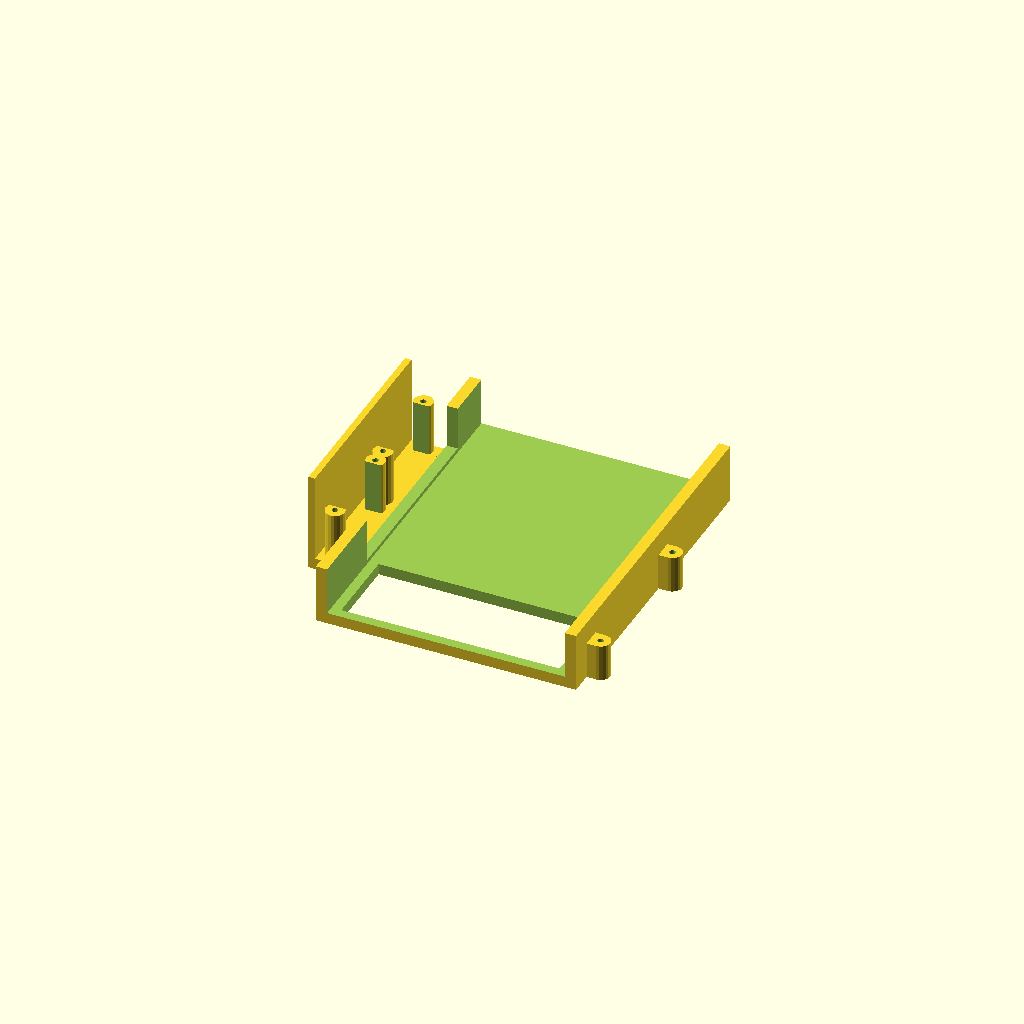
Cell 1: rendered with the file's own defaults.
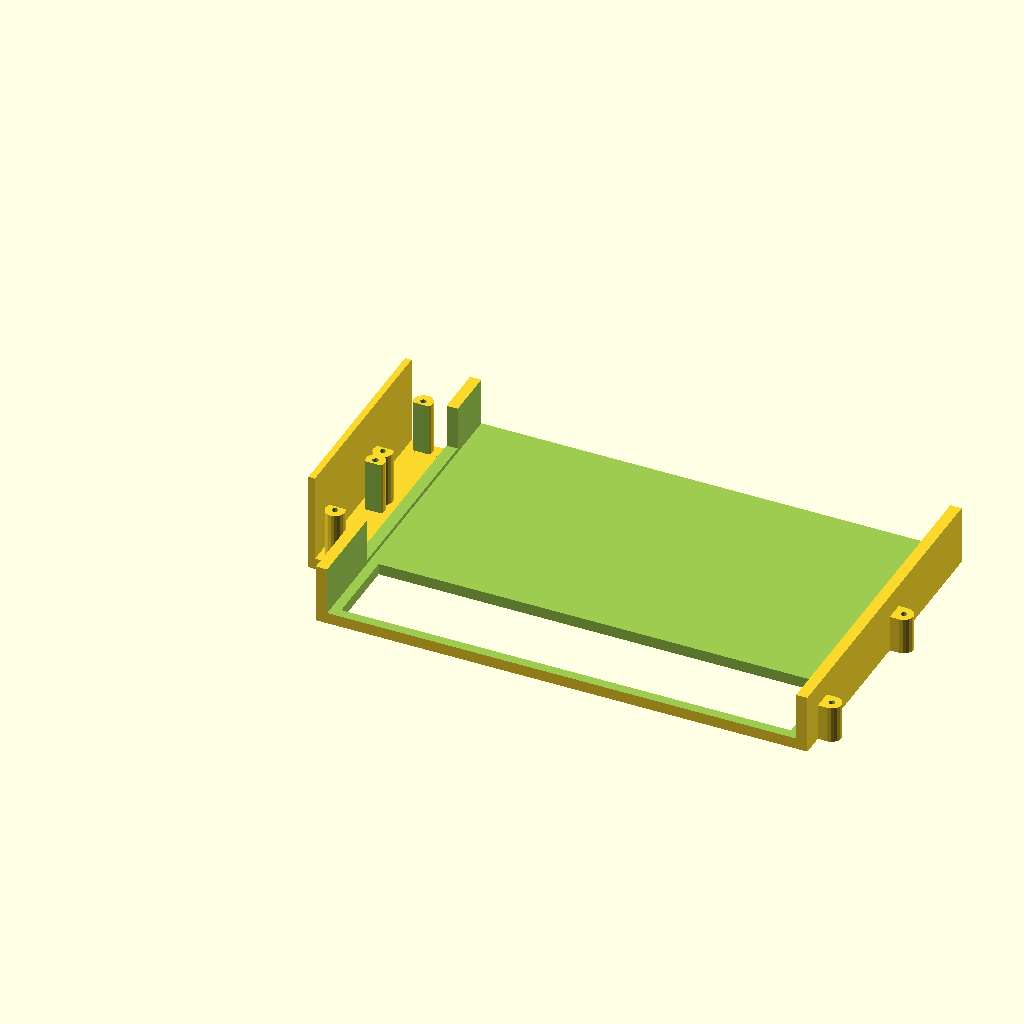
Cell 2 — phone_w set to 144, the other parameters unchanged.
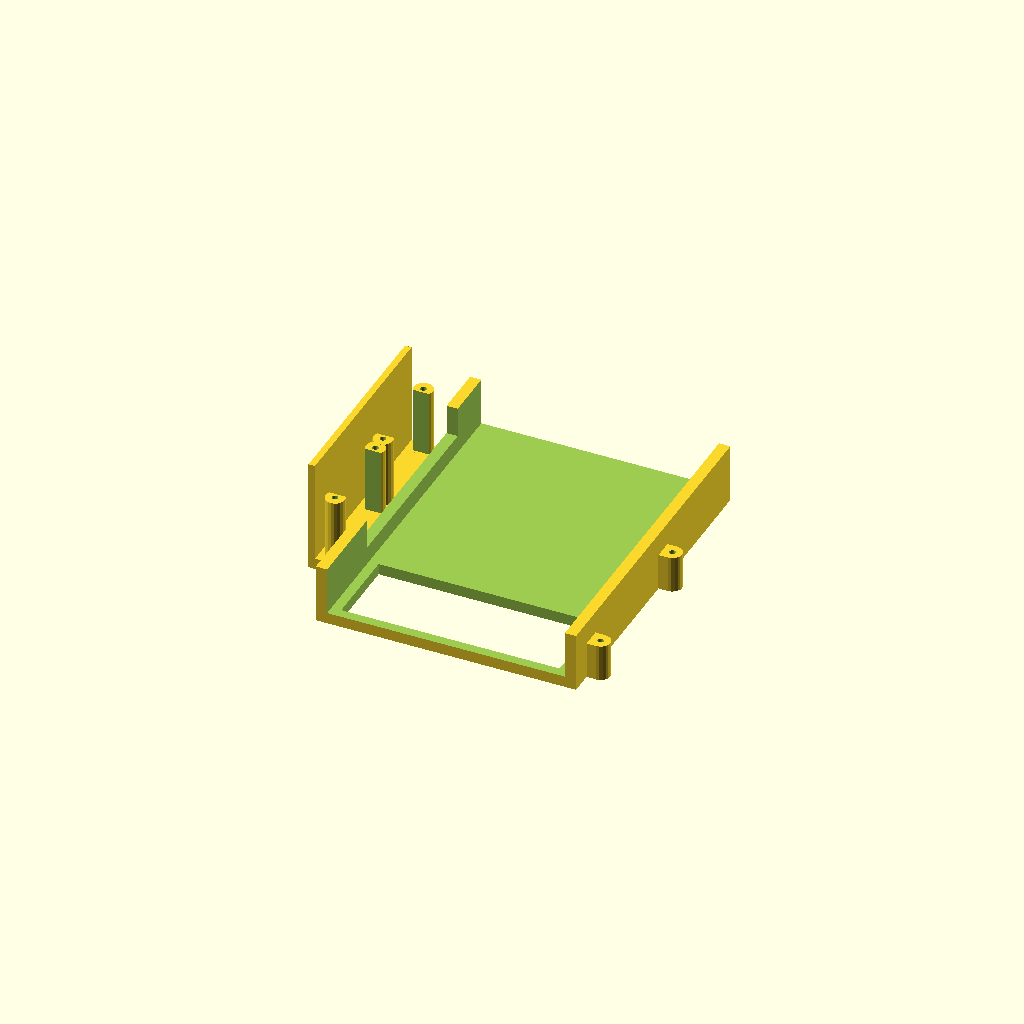
Cell 3: the same model with phone_d = 17.2.
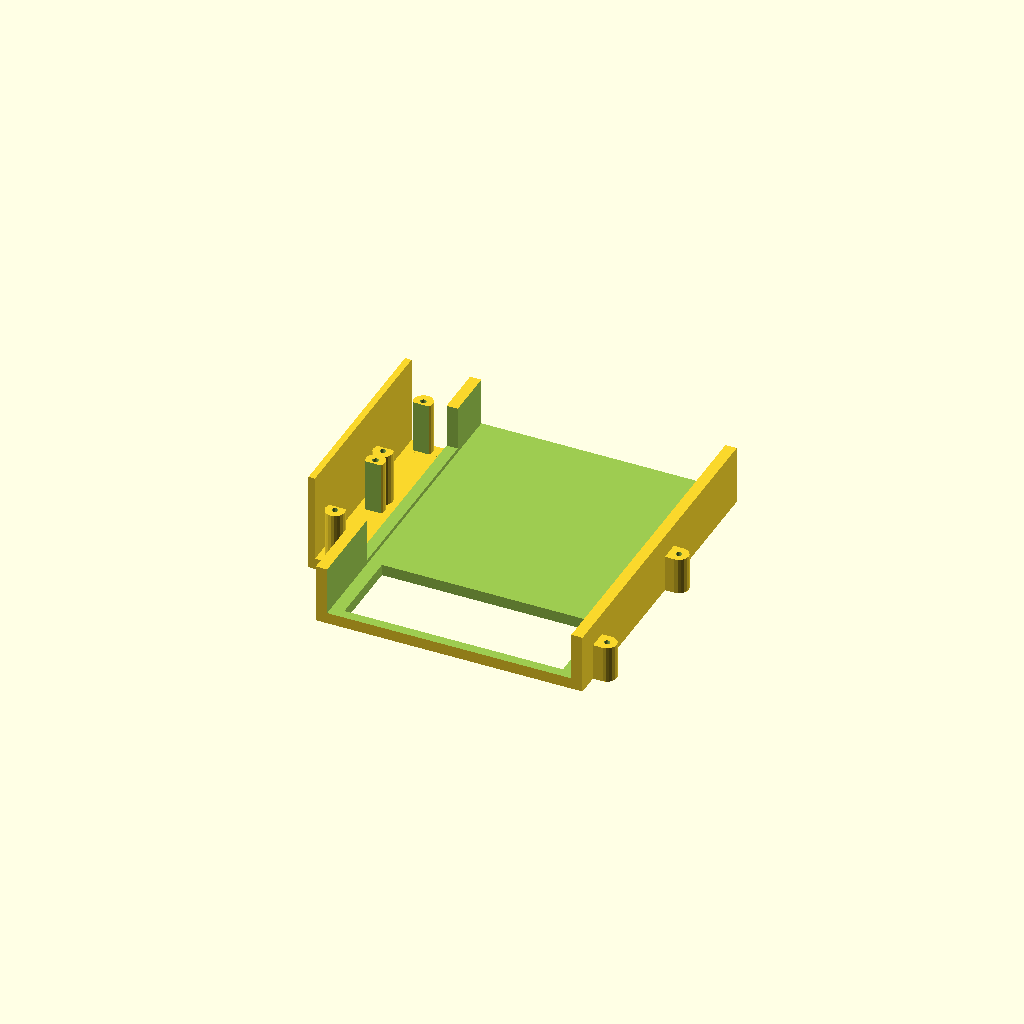
Cell 4: clearance = 2 (everything else at default).
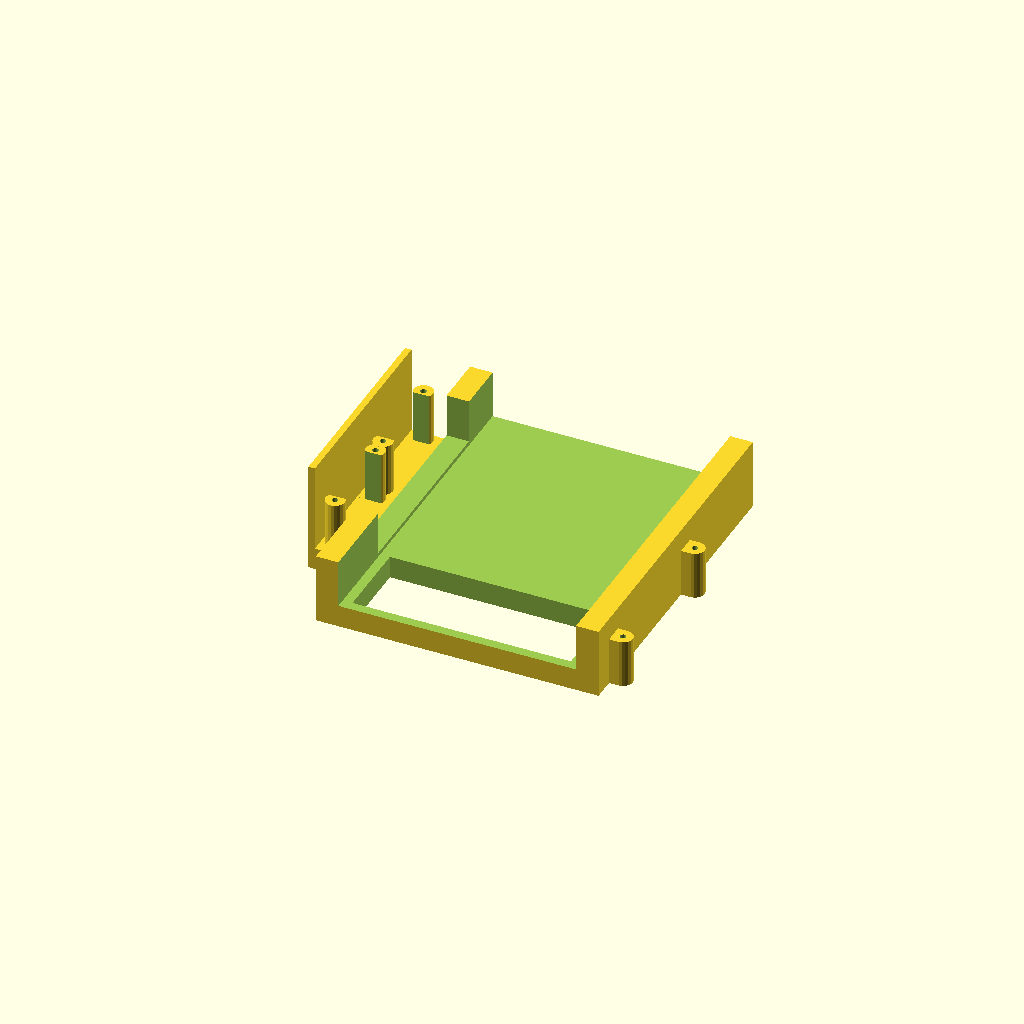
Cell 5: wall = 7 (everything else at default).
All cells are drawn from one camera (rotation 55°, 0°, 25°, orthographic, colour scheme Cornfield), so only the parameter changes between them.
OpenSCAD source file cad/pixel10pro_cradle.scad:
/*
 * MobileMash – 3D-printable cradle for Pixel 10 Pro
 *
 * Two SG90 micro servos mount UPSIDE-DOWN (shaft pointing down) on
 * screw bosses outside the LEFT wall (phone is face-down, so the
 * right-side buttons face the left wall).
 *
 * A base shelf at tray level connects the bosses to the wall.
 * Boss height is calculated so the servo arm sweeps in XY at
 * phone-button height.
 *
 * No print supports needed.  Sits flat.
 *
 * Phone dimensions (Pixel 10 Pro):
 *   152.8 x 72 x 8.6 mm
 *   Camera bump: 3 mm protrusion, starts 10 mm from top, ~25 mm tall,
 *                2 mm inset from each side edge.
 *
 * Button layout (right side of phone, measured from top):
 *   Power button center:      ~50 mm from top
 *   Volume-down button center: ~78 mm from top (50 + 28)
 *
 * SG90 servo body: 22.2 x 11.8 x 22.7 mm  (h x d x w)
 * SG90 mounting tabs: 32.5 mm total (tab-to-tab along body w)
 * SG90 screw hole spacing: 27 mm (measured)
 * Measured: 13 mm from tab screw-hole center to shaft tip.
 *
 * Print settings:
 *   Layer height: 0.2 mm
 *   Infill: 20%+
 *   Material: PLA or PETG
 *   Supports: NOT needed
 *
 * SPDX-License-Identifier: Apache-2.0
 */

// ── Tunables ────────────────────────────────────────────────────────────

phone_w   = 72;
phone_h   = 152.8;
phone_d   = 8.6;

clearance = 1.0;

wall = 3.5;
lip_h = 15;

cradle_y_offset = 7;   // start 7 mm from phone top to fully enclose camera bump
cradle_len = 103;      // extended to maintain same coverage at bottom

// ── Camera bump (Pixel 10 Pro) ──────────────────────────────────────────
cam_bump_protrusion = 3;
cam_bump_from_top   = 10;
cam_bump_height     = 25;
cam_bump_inset      = 2;
cam_bump_y_start = max(0, cam_bump_from_top - cradle_y_offset);
cam_bump_y_end   = cam_bump_from_top + cam_bump_height - cradle_y_offset;
cam_bump_w       = phone_w - 2 * cam_bump_inset;

// ── SG90 servo dimensions ───────────────────────────────────────────────
sg90_body_w  = 22.7;
sg90_body_d  = 11.8;
sg90_body_h  = 22.2;
sg90_tab_w   = 32.5;
sg90_tab_h   = 2.5;
sg90_shaft_offset = 6;

sg90_flipped_tab_z = 6.7;
sg90_shaft_protrusion = 5;
sg90_arm_drop = 4;

sg90_screw_spacing = 27;

// Button positions from top of phone.
power_btn_y = 50;
voldn_btn_y = 78;

// Shift the power servo mount toward the top (lower Y) so both
// screw bosses have room.
power_mount_shift = -4;

m2_hole_d = 1.9;     // tighter hole for better screw grip
boss_d = 6;

// ── Derived values ──────────────────────────────────────────────────────
inner_w = phone_w + 2 * clearance;
outer_w = inner_w + 2 * wall;
wall_top = wall + lip_h;

arm_z = wall + phone_d / 2;
servo_bottom_z = arm_z + sg90_arm_drop;

// Boss height: +1.5 mm per user feedback.
boss_height = servo_bottom_z + sg90_flipped_tab_z + 1.5;

boss_x = -(sg90_body_d / 2);

// Clearance between boss inner face and servo body edge.
// Body is 22.7 mm; with 27 mm boss spacing, each boss inner face
// must be at least 22.7/2 = 11.35 mm from center.  Add 0.5 mm gap.
boss_inner_clearance = sg90_body_w / 2 + 0.5;  // 11.85 mm from servo center

// ── Modules ─────────────────────────────────────────────────────────────

module cradle_base() {
    difference() {
        cube([outer_w, cradle_len, wall_top]);

        translate([wall, -0.1, wall])
            cube([inner_w, cradle_len + 0.2, lip_h + 1]);

        // Camera bump through-hole — fully enclosed by base material on
        // all four sides.  Phone drops in from above; the bump passes
        // through the hole and the surrounding edges retain the phone
        // on both X and Y axes.
        if (cam_bump_y_end > cam_bump_y_start) {
            translate([wall + clearance + cam_bump_inset,
                       cam_bump_y_start,
                       -0.1])
                cube([cam_bump_w,
                      cam_bump_y_end - cam_bump_y_start,
                      wall + 0.2]);
        }
    }
}

module servo_cutout(btn_y) {
    local_y = btn_y - cradle_y_offset;
    cutout_half = sg90_tab_w / 2;

    translate([-0.1,
               local_y - cutout_half,
               arm_z - 3])
        cube([wall + 0.2,
              sg90_tab_w,
              wall_top - (arm_z - 3) + 0.1]);
}

// D-shaped boss: cylinder with the inner face cut flat so the
// servo body (22.7 mm) fits between the two bosses.
module d_boss(center_y, mount_center_y) {
    is_lower = (center_y < mount_center_y);
    // Cut plane: inner face at boss_inner_clearance from mount center
    cut_y = is_lower
        ? mount_center_y - boss_inner_clearance
        : mount_center_y + boss_inner_clearance;

    difference() {
        translate([boss_x, center_y, 0])
            cylinder(h = boss_height, d = boss_d, $fn = 20);

        // Cut the inner half to make a flat face
        if (is_lower) {
            translate([boss_x - boss_d, cut_y, -0.1])
                cube([boss_d * 2, boss_d, boss_height + 0.2]);
        } else {
            translate([boss_x - boss_d, center_y - boss_d/2, -0.1])
                cube([boss_d * 2, cut_y - (center_y - boss_d/2), boss_height + 0.2]);
        }
    }
}

module servo_mount(btn_y, mount_shift=0) {
    local_y = btn_y - cradle_y_offset + mount_shift;

    // Base shelf — extends to meet the back wall
    shelf_x_start = boss_x - 5 - 2;  // align with back wall outer edge
    shelf_w = 0 - shelf_x_start;

    translate([shelf_x_start,
               local_y - sg90_tab_w / 2,
               0])
        cube([shelf_w, sg90_tab_w, wall]);

    // D-shaped screw bosses
    for (hole_y = [local_y - sg90_screw_spacing / 2,
                   local_y + sg90_screw_spacing / 2]) {
        d_boss(hole_y, local_y);
    }
}

module servo_mount_holes(btn_y, mount_shift=0) {
    local_y = btn_y - cradle_y_offset + mount_shift;

    for (hole_y = [local_y - sg90_screw_spacing / 2,
                   local_y + sg90_screw_spacing / 2]) {
        translate([boss_x, hole_y, boss_height - 8])
            cylinder(h = 8.1, d = m2_hole_d, $fn = 20);
    }
}

// Back wall behind each servo to resist torque that pulls
// the servo away from the cradle wall.
module servo_back_wall(btn_y, mount_shift=0) {
    local_y = btn_y - cradle_y_offset + mount_shift;
    back_w = sg90_tab_w;
    back_t = 2;          // thickness
    back_h = boss_height + sg90_body_h / 2; // extend up behind servo

    // Position inner face 5 mm from boss hole center (in X, away from wall)
    back_x = boss_x - 5;
    translate([back_x - back_t,
               local_y - back_w / 2,
               0])
        cube([back_t, back_w, back_h]);
}

module esp32_mount() {
    for (dy = [10, 58]) {
        translate([outer_w + 3, dy, 0])
            difference() {
                union() {
                    cylinder(h = wall + 8, d = 6, $fn = 20);
                    translate([-3, -3, 0])
                        cube([3, 6, wall + 8]);
                }
                translate([0, 0, wall])
                    cylinder(h = 9, d = m2_hole_d, $fn = 20);
            }
    }
}

// ── Assembly ────────────────────────────────────────────────────────────

module mobilemash_cradle() {
    difference() {
        union() {
            cradle_base();
            servo_mount(power_btn_y, power_mount_shift);
            servo_mount(voldn_btn_y);
            servo_back_wall(power_btn_y, power_mount_shift);
            servo_back_wall(voldn_btn_y);
            esp32_mount();
        }

        servo_cutout(power_btn_y);
        servo_cutout(voldn_btn_y);

        servo_mount_holes(power_btn_y, power_mount_shift);
        servo_mount_holes(voldn_btn_y);
    }
}

mobilemash_cradle();
Customizer parameters (derived from the source; name, type, default, range or options):
phone_w: number, default 72
phone_h: number, default 152.8
phone_d: number, default 8.6
clearance: number, default 1
wall: number, default 3.5
lip_h: number, default 15
cradle_y_offset: number, default 7
cradle_len: number, default 103
cam_bump_protrusion: number, default 3
cam_bump_from_top: number, default 10
cam_bump_height: number, default 25
cam_bump_inset: number, default 2
sg90_body_w: number, default 22.7
sg90_body_d: number, default 11.8
sg90_body_h: number, default 22.2
sg90_tab_w: number, default 32.5
sg90_tab_h: number, default 2.5
sg90_shaft_offset: number, default 6
sg90_flipped_tab_z: number, default 6.7
sg90_shaft_protrusion: number, default 5
sg90_arm_drop: number, default 4
sg90_screw_spacing: number, default 27
power_btn_y: number, default 50
voldn_btn_y: number, default 78
power_mount_shift: number, default -4
m2_hole_d: number, default 1.9
boss_d: number, default 6
